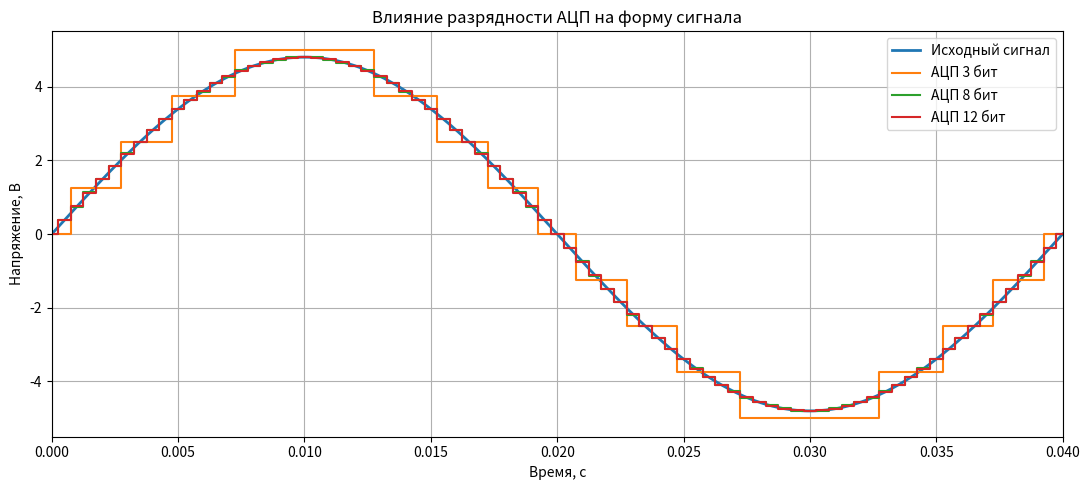

Write the Python code that produced this figure. (Note: this script raises an exception after producing the figure.)
import numpy as np
import matplotlib.pyplot as plt
from pathlib import Path


def signal(t):
    return 4.8 * np.sin(2 * np.pi * 25 * t)


def quantize(x, bits):
    delta = 10.0 / (2 ** bits)

    xq = np.round(x / delta) * delta
    xq = np.clip(xq, -5.0, 5.0)

    return xq, delta


def main():
    fs = 2000
    duration = 0.2

    bit_depths = [3, 4, 8, 12]

    t = np.arange(0, duration, 1 / fs)
    x = signal(t)

    quantized = {}

    print("Ошибки квантования для разных разрядностей АЦП\n")

    print(
        f"{'Биты':>8} {'Шаг Δ, В':>14} "
        f"{'Макс. ошибка, В':>20} {'СКО ошибки, В':>18}"
    )
    print("-" * 64)

    for bits in bit_depths:
        xq, delta = quantize(x, bits)

        error = x - xq

        max_error = np.max(np.abs(error))
        rmse = np.sqrt(np.mean(error ** 2))

        quantized[bits] = xq

        print(
            f"{bits:>8} {delta:>14.8f} "
            f"{max_error:>20.8f} {rmse:>18.8f}"
        )

    ts = np.linspace(0, 0.04, 1200)

    plt.figure(figsize=(11, 5))

    plt.plot(
        ts,
        signal(ts),
        label="Исходный сигнал",
        linewidth=2
    )

    for bits in [3, 8, 12]:
        plt.step(
            t,
            quantized[bits],
            where="mid",
            label=f"АЦП {bits} бит"
        )

    plt.xlim(0, 0.04)

    plt.xlabel("Время, с")
    plt.ylabel("Напряжение, В")
    plt.title("Влияние разрядности АЦП на форму сигнала")

    plt.grid(True)
    plt.legend()
    plt.tight_layout()

    path = Path(__file__).with_name("zadanie_5.png")

    plt.savefig(path, dpi=150)

    print(f"\nГрафик сохранён: {path}")

    plt.show()

    print("\nВывод:")
    print("С ростом разрядности шаг квантования уменьшается.")
    print("Поэтому форма сигнала точнее приближается к исходной,")
    print("а ошибка квантования становится меньше.")


if __name__ == "__main__":
    main()
